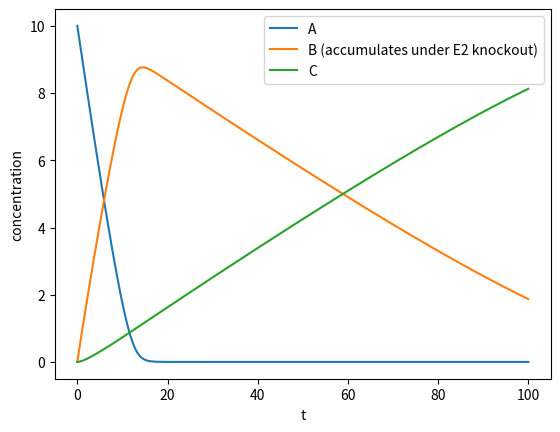

Python code for this plot:
"""
A -> B -> C network with MM kinetics and a partial numerical knockout of E2 (Example 2).

Chapter 10: Enzyme kinetics and biochemical networks — Volume 4 of the series
"The Principle of Action" (Nadson Brito Gondim).

For the complete book, see https://github.com/nadsongondim/principle-of-action
"""
from __future__ import annotations

import matplotlib.pyplot as plt
import numpy as np
from scipy.integrate import solve_ivp


V1, K1, V2, K2 = 1.0, 1.0, 0.1, 1.0          # V2 reduced 10×


def f(t: float, y: np.ndarray) -> list[float]:
    A, B, C = y
    v1 = V1 * A / (K1 + A)
    v2 = V2 * B / (K2 + B)
    return [-v1, v1 - v2, v2]


def main() -> None:
    sol = solve_ivp(f, [0, 100], [10.0, 0.0, 0.0],
                    t_eval=np.linspace(0, 100, 400))
    A, B, C = sol.y

    fig, ax = plt.subplots()
    ax.plot(sol.t, A, label="A")
    ax.plot(sol.t, B, label="B (accumulates under E2 knockout)")
    ax.plot(sol.t, C, label="C")
    ax.set_xlabel("t")
    ax.set_ylabel("concentration")
    ax.legend()
    plt.show()


if __name__ == "__main__":
    main()
